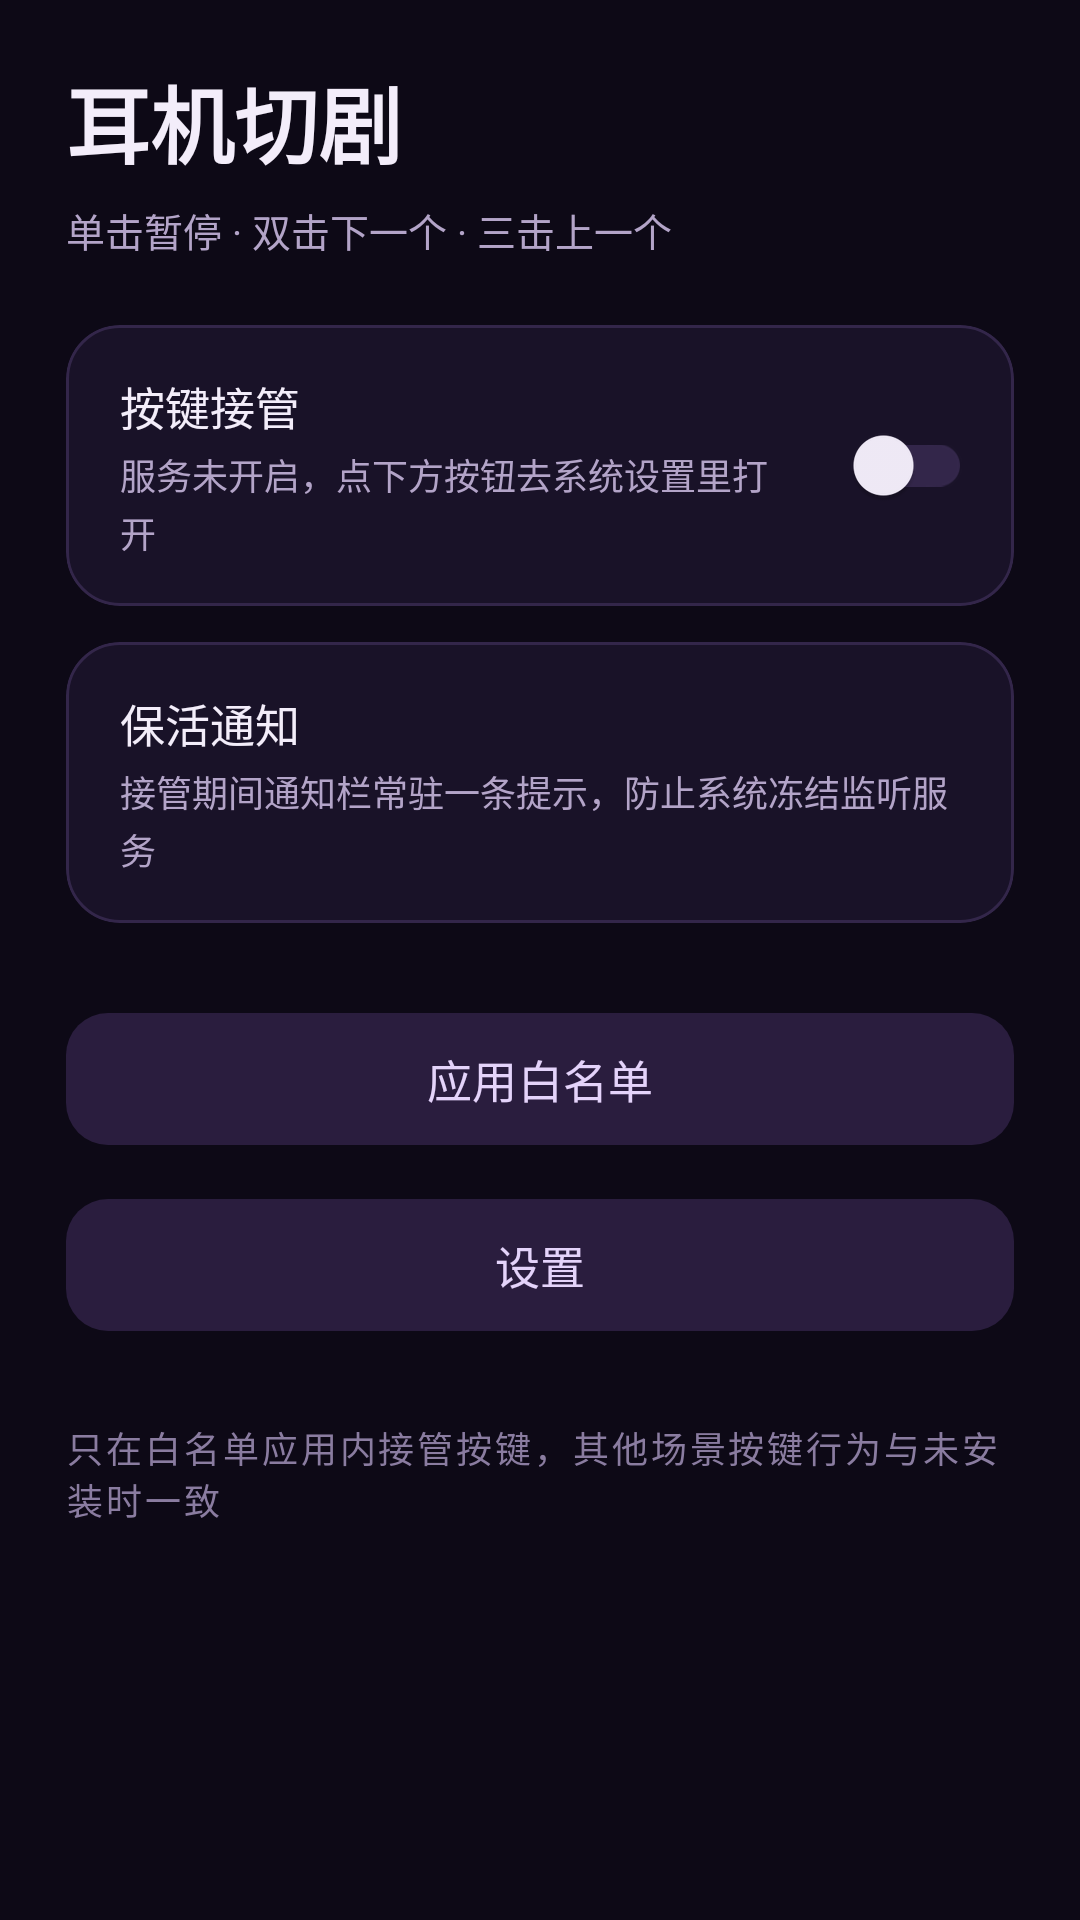

Android layout source for this screen:
<!-- AndroidManifest.xml: application theme Theme.Podskip -->
<!-- res/layout/activity_main.xml -->
<?xml version="1.0" encoding="utf-8"?>
<LinearLayout xmlns:android="http://schemas.android.com/apk/res/android"
    xmlns:app="http://schemas.android.com/apk/res-auto"
    android:layout_width="match_parent"
    android:layout_height="match_parent"
    android:background="@color/bg"
    android:fitsSystemWindows="true"
    android:orientation="vertical">

    <ScrollView
        android:layout_width="match_parent"
        android:layout_height="0dp"
        android:layout_weight="1">

        <LinearLayout
            android:layout_width="match_parent"
            android:layout_height="wrap_content"
            android:orientation="vertical"
            android:paddingStart="22dp"
            android:paddingTop="20dp"
            android:paddingEnd="22dp"
            android:paddingBottom="24dp">

        <TextView
            android:layout_width="wrap_content"
            android:layout_height="wrap_content"
            android:text="@string/app_name"
            android:textColor="@color/on_surface"
            android:textSize="28sp"
            android:textStyle="bold" />

        <TextView
            android:layout_width="match_parent"
            android:layout_height="wrap_content"
            android:layout_marginTop="6dp"
            android:text="单击暂停 · 双击下一个 · 三击上一个"
            android:textColor="@color/on_surface_variant"
            android:textSize="13sp" />

        <com.google.android.material.card.MaterialCardView
            android:layout_width="match_parent"
            android:layout_height="wrap_content"
            android:layout_marginTop="22dp"
            app:cardBackgroundColor="@color/surface"
            app:cardCornerRadius="18dp"
            app:cardElevation="0dp"
            app:strokeColor="@color/outline"
            app:strokeWidth="1dp">

            <LinearLayout
                android:layout_width="match_parent"
                android:layout_height="wrap_content"
                android:gravity="center_vertical"
                android:orientation="horizontal"
                android:paddingStart="18dp"
                android:paddingTop="16dp"
                android:paddingEnd="14dp"
                android:paddingBottom="16dp">

                <LinearLayout
                    android:layout_width="0dp"
                    android:layout_height="wrap_content"
                    android:layout_weight="1"
                    android:orientation="vertical">

                    <TextView
                        style="@style/TextLabel"
                        android:layout_width="wrap_content"
                        android:layout_height="wrap_content"
                        android:text="按键接管" />

                    <TextView
                        android:id="@+id/status"
                        style="@style/TextCaption"
                        android:layout_width="match_parent"
                        android:layout_height="wrap_content"
                        android:layout_marginTop="3dp"
                        android:text="@string/status_off" />
                </LinearLayout>

                <androidx.appcompat.widget.SwitchCompat
                    android:id="@+id/toggle"
                    android:layout_width="wrap_content"
                    android:layout_height="wrap_content"
                    android:layout_marginStart="12dp" />
            </LinearLayout>
        </com.google.android.material.card.MaterialCardView>

        <com.google.android.material.card.MaterialCardView
            android:layout_width="match_parent"
            android:layout_height="wrap_content"
            android:layout_marginTop="12dp"
            app:cardBackgroundColor="@color/surface"
            app:cardCornerRadius="18dp"
            app:cardElevation="0dp"
            app:strokeColor="@color/outline"
            app:strokeWidth="1dp">

            <LinearLayout
                android:layout_width="match_parent"
                android:layout_height="wrap_content"
                android:gravity="center_vertical"
                android:orientation="horizontal"
                android:paddingStart="18dp"
                android:paddingTop="16dp"
                android:paddingEnd="14dp"
                android:paddingBottom="16dp">

                <LinearLayout
                    android:layout_width="0dp"
                    android:layout_height="wrap_content"
                    android:layout_weight="1"
                    android:orientation="vertical">

                    <TextView
                        style="@style/TextLabel"
                        android:layout_width="wrap_content"
                        android:layout_height="wrap_content"
                        android:text="保活通知" />

                    <TextView
                        android:id="@+id/keepalive_hint"
                        style="@style/TextCaption"
                        android:layout_width="match_parent"
                        android:layout_height="wrap_content"
                        android:layout_marginTop="3dp"
                        android:text="接管期间通知栏常驻一条提示，防止系统冻结监听服务" />
                </LinearLayout>
            </LinearLayout>
        </com.google.android.material.card.MaterialCardView>

        <com.google.android.material.button.MaterialButton
            android:id="@+id/btn_apps"
            style="@style/Widget.Material3.Button.TonalButton"
            android:layout_width="match_parent"
            android:layout_height="52dp"
            android:layout_marginTop="26dp"
            android:text="应用白名单"
            android:textSize="15sp"
            app:cornerRadius="14dp" />

        <com.google.android.material.button.MaterialButton
            android:id="@+id/btn_gesture"
            style="@style/Widget.Material3.Button.TonalButton"
            android:layout_width="match_parent"
            android:layout_height="52dp"
            android:layout_marginTop="10dp"
            android:text="设置"
            android:textSize="15sp"
            app:cornerRadius="14dp" />

        <TextView
            style="@style/TextSection"
            android:layout_width="match_parent"
            android:layout_height="wrap_content"
            android:layout_marginTop="26dp"
            android:text="只在白名单应用内接管按键，其他场景按键行为与未安装时一致" />

        </LinearLayout>
    </ScrollView>

    <TextView
        android:id="@+id/version"
        android:layout_width="match_parent"
        android:layout_height="wrap_content"
        android:gravity="center"
        android:paddingTop="10dp"
        android:paddingBottom="18dp"
        android:textColor="@color/on_surface_faint"
        android:textSize="12sp" />

</LinearLayout>
<!-- resources referenced by this layout -->
<resources>
  <color name="bg">#0D0916</color>
  <color name="on_surface">#F3EDFA</color>
  <color name="on_surface_faint">#8A7CA0</color>
  <color name="on_surface_variant">#B3A4C8</color>
  <color name="outline">#33264A</color>
  <color name="surface">#191228</color>
  <string name="app_name">耳机切剧</string>
  <string name="status_off">服务未开启，点下方按钮去系统设置里打开</string>
  <style name="TextCaption">
          <item name="android:textSize">12sp</item>
          <item name="android:textColor">@color/on_surface_variant</item>
          <item name="android:lineSpacingExtra">2dp</item>
      </style>
  <style name="TextLabel">
          <item name="android:textSize">15sp</item>
          <item name="android:textColor">@color/on_surface</item>
      </style>
  <style name="TextSection">
          <item name="android:textSize">12sp</item>
          <item name="android:textColor">@color/on_surface_faint</item>
          <item name="android:letterSpacing">0.08</item>
          <item name="android:textAllCaps">false</item>
      </style>
  <style name="Theme.Podskip" parent="Theme.Material3.Dark.NoActionBar">
          <item name="colorPrimary">@color/primary</item>
          <item name="colorOnPrimary">@color/on_primary</item>
          <item name="colorPrimaryContainer">@color/primary_container</item>
          <item name="colorOnPrimaryContainer">@color/on_primary_container</item>
          <item name="colorSecondaryContainer">@color/secondary_container</item>
          <item name="colorOnSecondaryContainer">@color/on_secondary_container</item>
  
          <item name="colorSurface">@color/surface</item>
          <item name="colorOnSurface">@color/on_surface</item>
          <item name="colorSurfaceVariant">@color/surface_high</item>
          <item name="colorOnSurfaceVariant">@color/on_surface_variant</item>
          <item name="colorOutline">@color/outline</item>
  
          <item name="android:colorBackground">@color/bg</item>
          <item name="android:windowBackground">@color/bg</item>
          <item name="android:statusBarColor">@color/bg</item>
          <item name="android:navigationBarColor">@color/bg</item>
          <item name="android:windowLightStatusBar">false</item>
          <item name="android:windowLightNavigationBar">false</item>
  
          <item name="android:textColorPrimary">@color/on_surface</item>
          <item name="android:textColorSecondary">@color/on_surface_variant</item>
          <item name="android:textColorHint">@color/on_surface_faint</item>
  
          <item name="colorAccent">@color/primary</item>
          <item name="colorControlActivated">@color/primary</item>
      </style>
  <color name="primary">#8B2CB5</color>
  <color name="on_primary">#FFFFFF</color>
  <color name="primary_container">#3A1B52</color>
  <color name="on_primary_container">#EED9FF</color>
  <color name="secondary_container">#2A1D3E</color>
  <color name="on_secondary_container">#E4D3FA</color>
  <color name="surface_high">#221838</color>
</resources>
